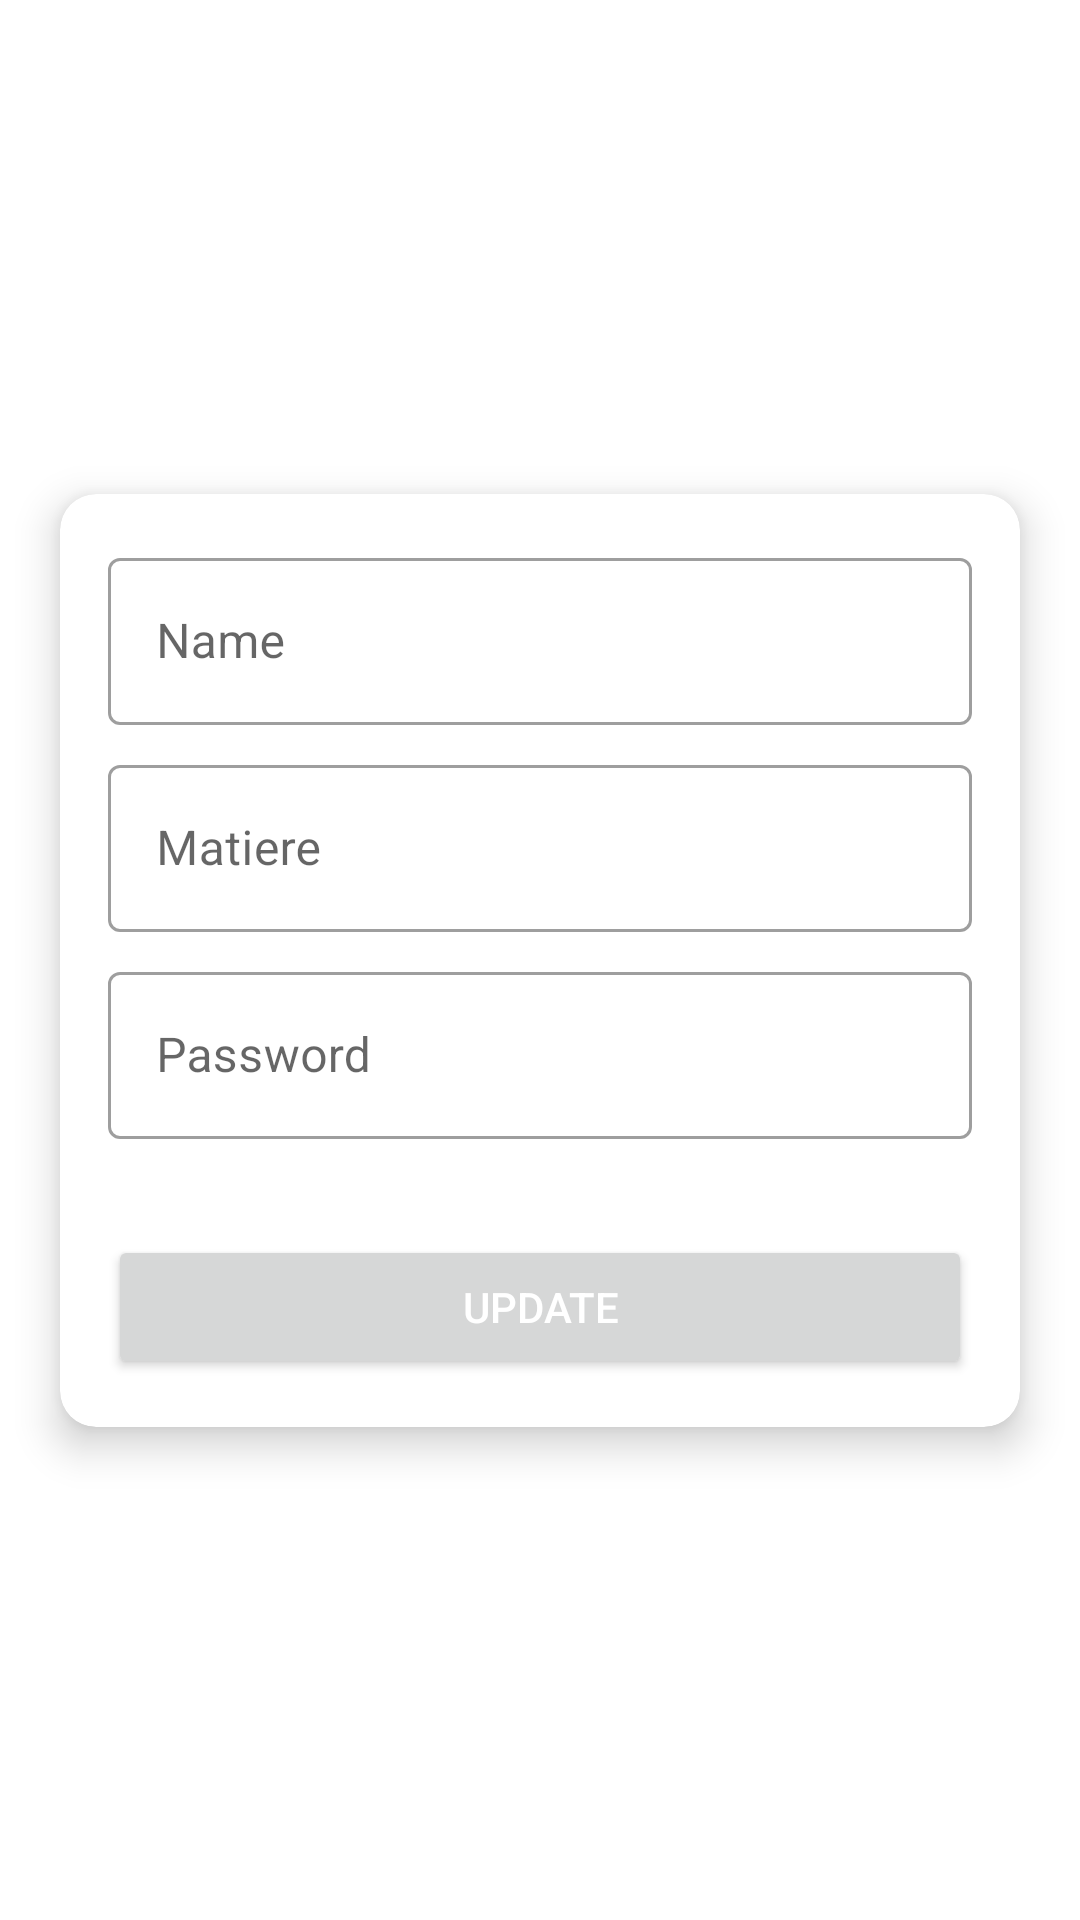

Here is an Android app screen rendered from its layout file. Give the layout XML and the strings, colors and styles it references.
<!-- AndroidManifest.xml: application theme Theme.Platformeducation -->
<!-- res/layout/activity_update_enseignant.xml -->
<?xml version="1.0" encoding="utf-8"?>
<androidx.constraintlayout.widget.ConstraintLayout
    xmlns:android="http://schemas.android.com/apk/res/android"
    xmlns:tools="http://schemas.android.com/tools"
    xmlns:app="http://schemas.android.com/apk/res-auto"
    android:layout_width="match_parent"
    android:layout_height="match_parent"
    tools:context=".UpdateEnseignantActivity">

    <ImageView
        android:layout_width="match_parent"
        android:layout_height="0dp"
        android:layout_weight="1"
        android:scaleType="centerCrop"
        android:src="@drawable/top_intro_background"
        app:layout_constraintTop_toTopOf="parent"
        app:layout_constraintBottom_toTopOf="@id/cardView" />
    <ImageView
        android:id="@+id/backgroundImageView"
        android:layout_width="0dp"
        android:layout_height="0dp"
        android:scaleType="centerCrop"
        android:src="@drawable/bottombackground"
        app:layout_constraintBottom_toBottomOf="parent"
        app:layout_constraintEnd_toEndOf="parent"
        app:layout_constraintStart_toStartOf="parent"
        app:layout_constraintTop_toBottomOf="@+id/cardView"
        tools:ignore="MissingConstraints" />

    <com.google.android.material.card.MaterialCardView
        android:id="@+id/cardView"
        android:layout_width="0dp"
        android:layout_marginRight="20sp"
        android:layout_marginLeft="20sp"
        android:layout_height="wrap_content"
        app:cardCornerRadius="12dp"
        app:cardElevation="8dp"
        app:layout_constraintBottom_toBottomOf="parent"
        app:layout_constraintEnd_toEndOf="parent"
        app:layout_constraintStart_toStartOf="parent"
        app:layout_constraintTop_toTopOf="parent">

        <androidx.constraintlayout.widget.ConstraintLayout
            android:layout_width="match_parent"
            android:layout_height="wrap_content"
            android:padding="16dp">

            <com.google.android.material.textfield.TextInputLayout
                android:id="@+id/textInputName"
                style="@style/Widget.MaterialComponents.TextInputLayout.OutlinedBox"
                android:layout_width="0dp"
                android:layout_height="wrap_content"
                app:layout_constraintEnd_toEndOf="parent"
                app:layout_constraintStart_toStartOf="parent"
                app:layout_constraintTop_toTopOf="parent">

                <com.google.android.material.textfield.TextInputEditText
                    android:id="@+id/editTextName"
                    android:layout_width="match_parent"
                    android:layout_height="wrap_content"
                    android:layout_marginTop="16dp"
                    android:layout_marginBottom="8dp"
                    android:hint="Name" />
            </com.google.android.material.textfield.TextInputLayout>

            <com.google.android.material.textfield.TextInputLayout
                android:id="@+id/textInputMatiere"
                style="@style/Widget.MaterialComponents.TextInputLayout.OutlinedBox"
                android:layout_width="0dp"
                android:layout_height="wrap_content"
                app:layout_constraintEnd_toEndOf="parent"
                app:layout_constraintStart_toStartOf="parent"
                app:layout_constraintTop_toBottomOf="@+id/textInputName">

                <com.google.android.material.textfield.TextInputEditText
                    android:id="@+id/editTextMatiere"
                    android:layout_width="match_parent"
                    android:layout_height="wrap_content"
                    android:layout_marginTop="8dp"
                    android:layout_marginBottom="8dp"
                    android:hint="Matiere" />
            </com.google.android.material.textfield.TextInputLayout>

            <com.google.android.material.textfield.TextInputLayout
                android:id="@+id/textInputPassword"
                style="@style/Widget.MaterialComponents.TextInputLayout.OutlinedBox"
                android:layout_width="0dp"
                android:layout_height="wrap_content"
                app:layout_constraintEnd_toEndOf="parent"
                app:layout_constraintStart_toStartOf="parent"
                app:layout_constraintTop_toBottomOf="@+id/textInputMatiere">

                <com.google.android.material.textfield.TextInputEditText
                    android:id="@+id/editTextPassword"
                    android:layout_width="match_parent"
                    android:layout_height="wrap_content"
                    android:layout_marginTop="8dp"
                    android:layout_marginBottom="16dp"
                    android:hint="Password"
                    android:inputType="textPassword" />
            </com.google.android.material.textfield.TextInputLayout>

            <Button
                android:id="@+id/buttonUpdate"
                android:layout_width="0dp"
                android:layout_height="wrap_content"
                android:layout_marginTop="16dp"
                android:text="Update"
                android:textColor="#FFFFFF"
                app:layout_constraintEnd_toEndOf="parent"
                app:layout_constraintStart_toStartOf="parent"
                app:layout_constraintTop_toBottomOf="@+id/textInputPassword" />
        </androidx.constraintlayout.widget.ConstraintLayout>
    </com.google.android.material.card.MaterialCardView>
</androidx.constraintlayout.widget.ConstraintLayout>
<!-- resources referenced by this layout -->
<resources>
  <style name="Theme.Platformeducation" parent="Base.Theme.Platformeducation" />
  <style name="Base.Theme.Platformeducation" parent="Theme.MaterialComponents.DayNight.NoActionBar">
          <item name="colorPrimary">@color/lavender</item>
          <item name="colorPrimaryVariant">@color/lavender</item>
          <item name="colorOnPrimary">@color/white</item>
          
          <item name="colorSecondary">@color/teal_200</item>
          <item name="colorSecondaryVariant">@color/teal_700</item>
          <item name="colorOnSecondary">@color/black</item>
          
          <item name="android:statusBarColor">?attr/colorPrimaryVariant</item>
      </style>
  <color name="lavender">#8692f7</color>
  <color name="white">#FFFFFFFF</color>
  <color name="teal_200">#FF03DAC5</color>
  <color name="teal_700">#FF018786</color>
  <color name="black">#FF000000</color>
</resources>
